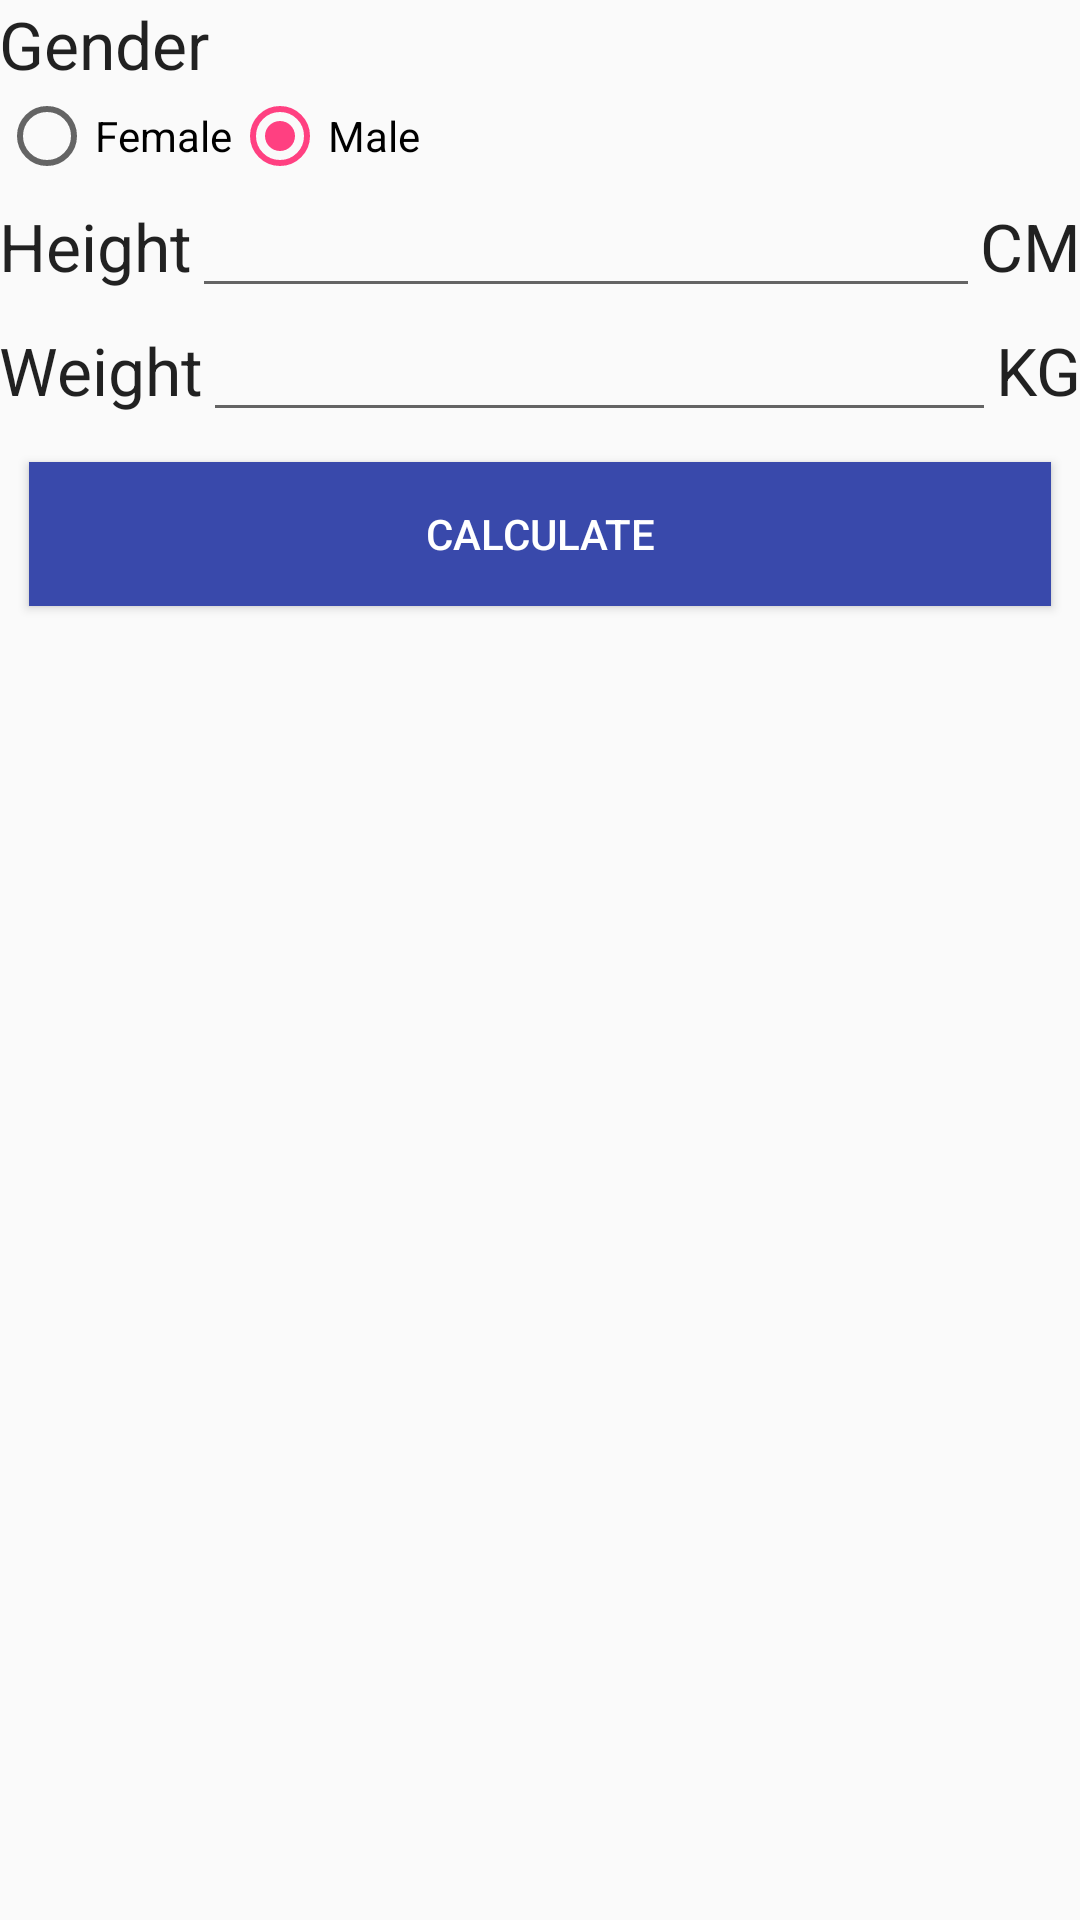

Produce the Android XML layout that renders to this screen, including the resource entries it uses.
<!-- AndroidManifest.xml: application theme AppTheme -->
<!-- res/layout/activity_calc_bmi.xml -->
<?xml version="1.0" encoding="utf-8"?>
<LinearLayout xmlns:android="http://schemas.android.com/apk/res/android"
    xmlns:tools="http://schemas.android.com/tools"
    android:orientation="vertical"
    android:layout_width="match_parent"
    android:layout_height="match_parent"
    android:paddingBottom="@dimen/activity_vertical_margin"
    android:paddingLeft="@dimen/activity_horizontal_margin"
    android:paddingRight="@dimen/activity_horizontal_margin"
    android:paddingTop="@dimen/activity_vertical_margin"
    tools:context="com.example.chucknorris.painter.CalcBMI">


    <LinearLayout
        android:orientation="horizontal"
        android:layout_width="match_parent"
        android:layout_height="wrap_content">

        <TextView
            android:layout_width="wrap_content"
            android:layout_height="wrap_content"
            android:textAppearance="?android:attr/textAppearanceLarge"
            android:text="@string/gender"
            android:id="@+id/textView3" />
    </LinearLayout>

    <LinearLayout
        android:orientation="horizontal"
        android:layout_width="match_parent"
        android:layout_height="wrap_content"
        android:layout_gravity="center_horizontal">

        <RadioGroup
            android:id="@+id/bmiRadio"
            android:layout_width="match_parent"
            android:layout_height="match_parent"
            android:orientation="horizontal">

            <RadioButton
                android:layout_width="wrap_content"
                android:layout_height="wrap_content"
                android:text="@string/female"
                android:id="@+id/radioButton" />

            <RadioButton
                android:layout_width="wrap_content"
                android:layout_height="wrap_content"
                android:text="@string/male"
                android:id="@+id/radioButton2"
                android:checked="true"/>
        </RadioGroup>
    </LinearLayout>

    <LinearLayout
        android:orientation="horizontal"
        android:layout_width="match_parent"
        android:layout_height="wrap_content"
        android:layout_gravity="center_horizontal">

        <TextView
            android:layout_width="wrap_content"
            android:layout_height="wrap_content"
            android:textAppearance="?android:attr/textAppearanceLarge"
            android:text="@string/height"
            android:id="@+id/textView" />

        <EditText
            android:layout_width="wrap_content"
            android:layout_height="wrap_content"
            android:inputType="number"
            android:layout_weight="1"
            android:ems="10"
            android:id="@+id/bmiGetHeight" />

        <TextView
            android:layout_width="wrap_content"
            android:layout_height="wrap_content"
            android:textAppearance="?android:attr/textAppearanceLarge"
            android:text="@string/cm"
            android:id="@+id/textView5" />
    </LinearLayout>

    <LinearLayout
        android:orientation="horizontal"
        android:layout_width="match_parent"
        android:layout_height="wrap_content"
        android:layout_gravity="center_horizontal">

        <TextView
            android:layout_width="wrap_content"
            android:layout_height="wrap_content"
            android:textAppearance="?android:attr/textAppearanceLarge"
            android:text="@string/weight"
            android:id="@+id/textView2" />

        <EditText
            android:layout_width="wrap_content"
            android:layout_height="wrap_content"
            android:inputType="number"
            android:layout_weight="1"
            android:ems="10"
            android:id="@+id/bmiGetWeight" />

        <TextView
            android:layout_width="wrap_content"
            android:layout_height="wrap_content"
            android:textAppearance="?android:attr/textAppearanceLarge"
            android:text="@string/kg"
            android:id="@+id/textView4" />
    </LinearLayout>

    <Button
        style="@style/buttonColor"
        android:layout_width="match_parent"
        android:layout_height="wrap_content"
        android:text="@string/calculate"
        android:id="@+id/bmiCalc"
        android:layout_gravity="center_horizontal"
        android:onClick="bmiCalcBtn"/>

    <TextView
        android:layout_width="wrap_content"
        android:layout_height="wrap_content"
        android:textAppearance="?android:attr/textAppearanceLarge"
        android:text=""
        android:id="@+id/tempResult"
        android:layout_gravity="center_horizontal" />
</LinearLayout>
<!-- resources referenced by this layout -->
<resources>
  <string name="calculate">Calculate</string>
  <string name="cm">CM</string>
  <string name="female">Female</string>
  <string name="gender">Gender</string>
  <string name="height">Height</string>
  <string name="kg">KG</string>
  <string name="male">Male</string>
  <string name="weight">Weight</string>
  <style name="buttonColor">
          <item name="android:textColor">@color/text</item>
          <item name="android:background">@color/colorBlue4</item>
          <item name="android:layout_margin">10dp</item>
      </style>
  <style name="AppTheme" parent="Theme.AppCompat.Light.DarkActionBar">
          
          <item name="colorPrimary">@color/colorPrimary</item>
          <item name="colorPrimaryDark">@color/colorPrimaryDark</item>
          <item name="colorAccent">@color/colorAccent</item>
      </style>
  <color name="text">#FFFFFF</color>
  <color name="colorBlue4">#3949ab</color>
  <color name="colorPrimary">#3F51B5</color>
  <color name="colorPrimaryDark">#303F9F</color>
  <color name="colorAccent">#FF4081</color>
</resources>
